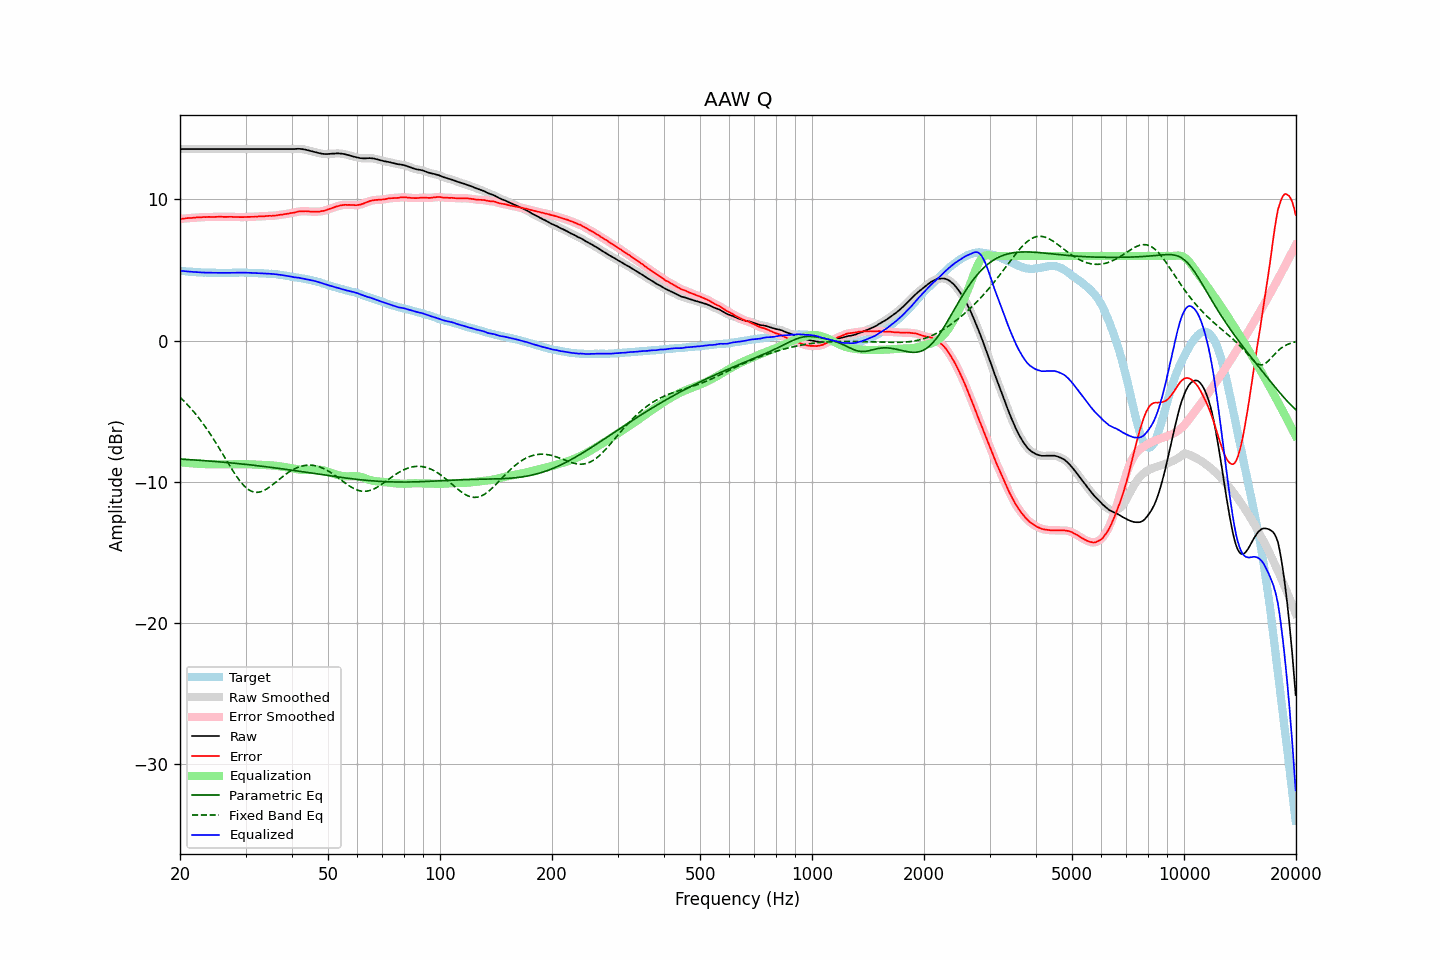

The table this chart was drawn from, first rows:
frequency, raw, error, smoothed, error_smoothed, equalization, parametric_eq, fixed_band_eq, equalized_raw, equalized_smoothed, target
20.00, 13.57, 8.62, 13.57, 8.62, -8.62, -8.40, -4.02, 4.95, 4.95, 4.95
20.20, 13.57, 8.63, 13.57, 8.63, -8.63, -8.40, -4.12, 4.94, 4.94, 4.94
20.40, 13.57, 8.64, 13.57, 8.64, -8.65, -8.41, -4.23, 4.93, 4.93, 4.93
20.61, 13.57, 8.65, 13.57, 8.66, -8.66, -8.42, -4.35, 4.92, 4.92, 4.92
20.81, 13.57, 8.67, 13.57, 8.67, -8.67, -8.43, -4.47, 4.91, 4.91, 4.90
21.02, 13.57, 8.68, 13.57, 8.68, -8.68, -8.43, -4.59, 4.89, 4.89, 4.89
21.23, 13.57, 8.69, 13.57, 8.69, -8.69, -8.44, -4.71, 4.89, 4.89, 4.88
21.44, 13.57, 8.69, 13.57, 8.69, -8.70, -8.45, -4.84, 4.88, 4.88, 4.89
21.66, 13.57, 8.71, 13.57, 8.70, -8.71, -8.45, -4.97, 4.87, 4.87, 4.87
21.87, 13.57, 8.71, 13.57, 8.71, -8.71, -8.46, -5.11, 4.86, 4.86, 4.87
22.09, 13.57, 8.73, 13.57, 8.72, -8.72, -8.47, -5.24, 4.85, 4.85, 4.85
22.31, 13.57, 8.73, 13.57, 8.73, -8.73, -8.48, -5.39, 4.85, 4.85, 4.85
22.54, 13.57, 8.74, 13.57, 8.74, -8.73, -8.48, -5.53, 4.84, 4.84, 4.84
22.76, 13.57, 8.74, 13.57, 8.74, -8.74, -8.49, -5.68, 4.83, 4.83, 4.83
22.99, 13.57, 8.75, 13.57, 8.75, -8.75, -8.50, -5.83, 4.82, 4.82, 4.82
23.22, 13.57, 8.76, 13.57, 8.75, -8.75, -8.51, -5.99, 4.82, 4.82, 4.81
23.45, 13.57, 8.75, 13.57, 8.76, -8.76, -8.52, -6.15, 4.82, 4.82, 4.82
23.69, 13.57, 8.76, 13.57, 8.76, -8.76, -8.53, -6.32, 4.81, 4.81, 4.81
23.92, 13.57, 8.77, 13.57, 8.76, -8.76, -8.53, -6.48, 4.81, 4.81, 4.80
24.16, 13.57, 8.76, 13.57, 8.77, -8.76, -8.54, -6.66, 4.81, 4.81, 4.81
24.40, 13.57, 8.76, 13.57, 8.76, -8.77, -8.55, -6.83, 4.81, 4.81, 4.81
24.65, 13.57, 8.76, 13.57, 8.76, -8.77, -8.56, -7.01, 4.80, 4.80, 4.81
24.89, 13.57, 8.76, 13.57, 8.77, -8.77, -8.57, -7.19, 4.80, 4.80, 4.81
25.14, 13.57, 8.77, 13.57, 8.77, -8.77, -8.58, -7.37, 4.80, 4.80, 4.80
25.39, 13.57, 8.78, 13.57, 8.78, -8.77, -8.59, -7.56, 4.80, 4.80, 4.80
25.65, 13.57, 8.78, 13.57, 8.78, -8.77, -8.60, -7.74, 4.80, 4.80, 4.80
25.91, 13.57, 8.78, 13.57, 8.77, -8.77, -8.61, -7.93, 4.80, 4.80, 4.80
26.16, 13.57, 8.77, 13.57, 8.77, -8.77, -8.62, -8.12, 4.80, 4.80, 4.81
26.43, 13.57, 8.77, 13.57, 8.77, -8.77, -8.63, -8.31, 4.80, 4.80, 4.80
26.69, 13.57, 8.77, 13.57, 8.77, -8.77, -8.64, -8.50, 4.80, 4.80, 4.80
26.96, 13.57, 8.77, 13.57, 8.77, -8.77, -8.65, -8.69, 4.80, 4.80, 4.80
27.23, 13.57, 8.77, 13.57, 8.77, -8.77, -8.66, -8.88, 4.80, 4.80, 4.80
27.50, 13.57, 8.77, 13.57, 8.77, -8.77, -8.67, -9.07, 4.81, 4.81, 4.80
27.77, 13.57, 8.76, 13.57, 8.77, -8.76, -8.68, -9.25, 4.81, 4.81, 4.81
28.05, 13.57, 8.77, 13.57, 8.76, -8.76, -8.69, -9.42, 4.81, 4.81, 4.81
28.33, 13.57, 8.76, 13.57, 8.76, -8.76, -8.70, -9.59, 4.81, 4.81, 4.82
28.62, 13.57, 8.76, 13.57, 8.76, -8.76, -8.72, -9.76, 4.82, 4.82, 4.82
28.90, 13.57, 8.75, 13.57, 8.75, -8.75, -8.73, -9.91, 4.82, 4.82, 4.82
29.19, 13.57, 8.75, 13.57, 8.75, -8.75, -8.74, -10.05, 4.82, 4.82, 4.82
29.48, 13.57, 8.75, 13.57, 8.75, -8.75, -8.75, -10.18, 4.82, 4.82, 4.82
29.78, 13.57, 8.75, 13.57, 8.75, -8.76, -8.76, -10.31, 4.82, 4.82, 4.82
30.08, 13.57, 8.76, 13.57, 8.76, -8.76, -8.78, -10.41, 4.82, 4.82, 4.82
30.38, 13.57, 8.77, 13.57, 8.76, -8.76, -8.79, -10.51, 4.81, 4.81, 4.81
30.68, 13.57, 8.77, 13.57, 8.77, -8.77, -8.80, -10.59, 4.81, 4.81, 4.80
30.99, 13.57, 8.77, 13.57, 8.77, -8.77, -8.81, -10.65, 4.80, 4.80, 4.80
31.30, 13.57, 8.77, 13.57, 8.77, -8.78, -8.83, -10.70, 4.80, 4.80, 4.80
31.61, 13.57, 8.77, 13.57, 8.78, -8.78, -8.84, -10.74, 4.79, 4.79, 4.80
31.93, 13.57, 8.80, 13.57, 8.79, -8.79, -8.85, -10.75, 4.79, 4.79, 4.78
32.24, 13.57, 8.79, 13.57, 8.79, -8.79, -8.86, -10.76, 4.78, 4.78, 4.78
32.57, 13.57, 8.80, 13.57, 8.80, -8.80, -8.88, -10.74, 4.78, 4.78, 4.77
32.89, 13.57, 8.80, 13.57, 8.80, -8.80, -8.89, -10.72, 4.77, 4.77, 4.77
33.22, 13.57, 8.81, 13.57, 8.81, -8.81, -8.91, -10.68, 4.76, 4.76, 4.77
33.55, 13.57, 8.81, 13.57, 8.81, -8.82, -8.92, -10.63, 4.76, 4.76, 4.76
33.89, 13.57, 8.82, 13.57, 8.82, -8.82, -8.93, -10.57, 4.75, 4.75, 4.75
34.23, 13.57, 8.83, 13.57, 8.83, -8.83, -8.95, -10.51, 4.75, 4.75, 4.74
34.57, 13.57, 8.84, 13.57, 8.84, -8.83, -8.96, -10.43, 4.74, 4.74, 4.74
34.92, 13.57, 8.85, 13.57, 8.84, -8.84, -8.98, -10.35, 4.73, 4.73, 4.72
35.27, 13.57, 8.83, 13.57, 8.84, -8.85, -8.99, -10.27, 4.73, 4.73, 4.74
35.62, 13.57, 8.86, 13.57, 8.85, -8.86, -9.01, -10.18, 4.72, 4.72, 4.72
35.97, 13.57, 8.86, 13.57, 8.86, -8.87, -9.02, -10.09, 4.71, 4.71, 4.71
... 635 more rows
